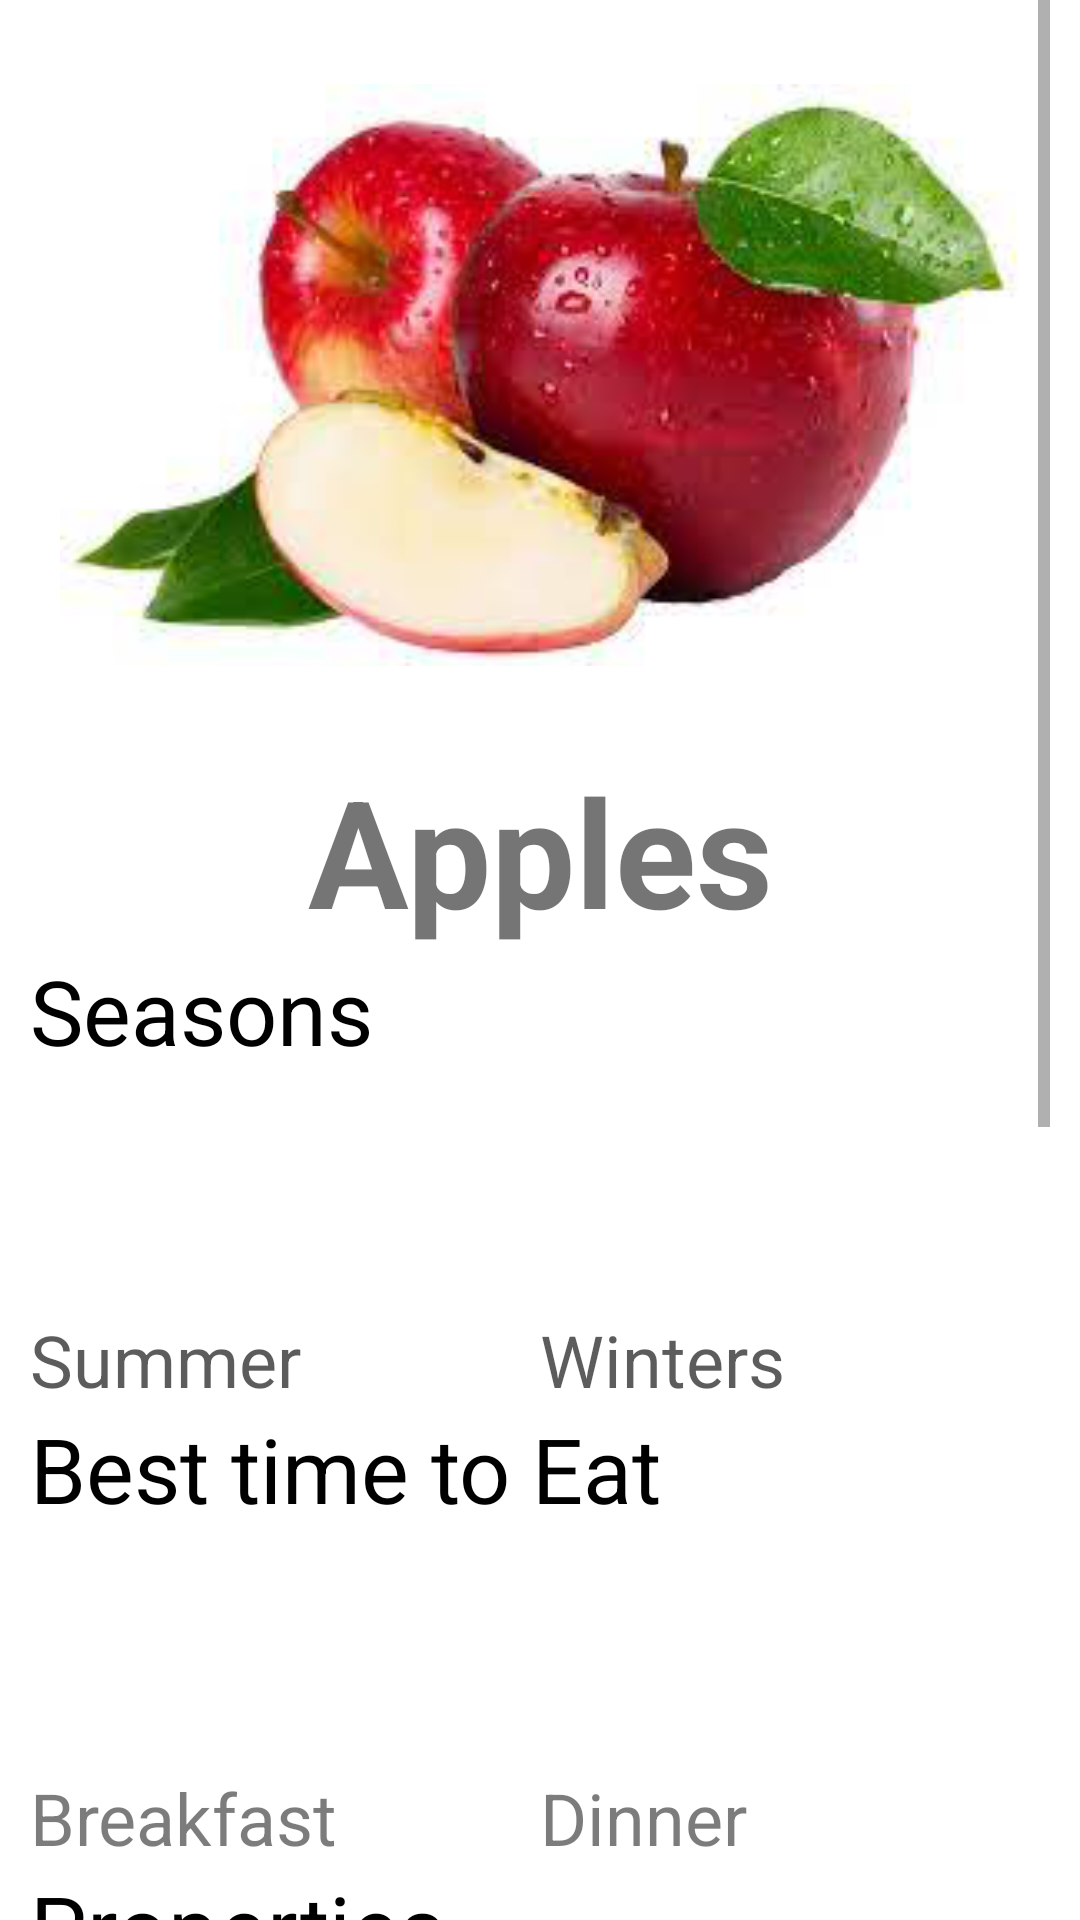

Write the Android layout XML for this screen, with the resource values it uses.
<!-- AndroidManifest.xml: application theme Theme.AyuCompanion -->
<!-- res/layout/fragment_apple.xml -->
<?xml version="1.0" encoding="utf-8"?>
<FrameLayout xmlns:android="http://schemas.android.com/apk/res/android"
    xmlns:app="http://schemas.android.com/apk/res-auto"
    xmlns:tools="http://schemas.android.com/tools"
    android:layout_width="match_parent"
    android:layout_height="match_parent"
    android:paddingLeft="10dp"
    android:paddingRight="10dp"
    tools:context=".food.Apple">

    <ScrollView
        android:layout_width="match_parent"
        android:layout_height="match_parent">

        <LinearLayout
            android:layout_width="match_parent"
            android:layout_height="wrap_content"
            android:orientation="vertical">

            <ImageView
                android:layout_width="match_parent"
                android:layout_height="230dp"
                android:layout_marginHorizontal="10dp"
                android:layout_marginVertical="10dp"
                android:src="@drawable/apple" />

            <TextView
                android:layout_width="match_parent"
                android:layout_height="wrap_content"
                android:gravity="center"
                android:text="@string/apples"
                android:textSize="50sp"
                android:textStyle="bold" />

            <TextView
                android:id="@+id/textView18"
                android:layout_width="match_parent"
                android:layout_height="wrap_content"
                android:text="Seasons"
                android:textColor="#000000"
                android:textSize="30sp" />

            <LinearLayout
                android:layout_width="match_parent"
                android:layout_height="match_parent"
                android:orientation="horizontal">

                <ImageView
                    android:id="@+id/imageView4"
                    android:layout_width="80dp"
                    android:layout_height="80dp"
                    android:layout_weight="1"
                    android:src="@drawable/summer" />

                <ImageView
                    android:id="@+id/imageView5"
                    android:layout_width="80dp"
                    android:layout_height="80dp"
                    android:layout_weight="1"
                    tools:src="@drawable/winter" />

            </LinearLayout>

            <LinearLayout
                android:layout_width="match_parent"
                android:layout_height="match_parent"
                android:layout_weight="1"
                android:orientation="horizontal">

                <TextView
                    android:id="@+id/textView28"
                    android:layout_width="match_parent"
                    android:layout_height="wrap_content"
                    android:layout_weight="1"
                    android:text="Summer"
                    android:textColor="#A3000000"
                    android:textSize="24sp" />

                <TextView
                    android:id="@+id/textView19"
                    android:layout_width="match_parent"
                    android:layout_height="wrap_content"
                    android:layout_weight="1"
                    android:text="Winters"
                    android:textColor="#A3000000"
                    android:textSize="24sp" />
            </LinearLayout>

            <TextView
                android:id="@+id/textView20"
                android:layout_width="match_parent"
                android:layout_height="wrap_content"
                android:text="Best time to Eat"
                android:textColor="#000000"
                android:textSize="30sp" />

            <LinearLayout
                android:layout_width="match_parent"
                android:layout_height="match_parent"
                android:orientation="horizontal">

                <ImageView
                    android:id="@+id/imageView4"
                    android:layout_width="80dp"
                    android:layout_height="80dp"
                    android:layout_weight="1"
                    android:src="@drawable/breakfast"
                    tools:ignore="DuplicateIds" />

                <ImageView
                    android:id="@+id/imageView5"
                    android:layout_width="80dp"
                    android:layout_height="80dp"
                    android:layout_weight="1"
                    tools:src="@drawable/dinner"
                    tools:ignore="DuplicateIds" />

            </LinearLayout>

            <LinearLayout
                android:layout_width="match_parent"
                android:layout_height="match_parent"
                android:orientation="horizontal">

                <TextView
                    android:id="@+id/textView31"
                    android:layout_width="match_parent"
                    android:layout_height="wrap_content"
                    android:layout_weight="1"
                    android:text="Breakfast"
                    android:textColor="#83000000"
                    android:textSize="24sp" />

                <TextView
                    android:id="@+id/textView32"
                    android:layout_width="match_parent"
                    android:layout_height="wrap_content"
                    android:layout_weight="1"
                    android:text="Dinner"
                    android:textColor="#83000000"
                    android:textSize="24sp" />
            </LinearLayout>

            <TextView
                android:id="@+id/textView30"
                android:layout_width="match_parent"
                android:layout_height="wrap_content"
                android:text="Properties"
                android:textColor="#000000"
                android:textSize="30sp" />

            <LinearLayout
                android:layout_width="match_parent"
                android:layout_height="match_parent"
                android:orientation="vertical"
                android:paddingLeft="20dp">

                <TextView
                    android:id="@+id/textView21"
                    android:layout_width="match_parent"
                    android:layout_height="wrap_content"
                    android:text="-Fibre"
                    android:textColor="#000000"
                    android:textSize="24sp"
                    tools:ignore="DuplicateIds" />

                <TextView
                    android:id="@+id/textView22"
                    android:layout_width="match_parent"
                    android:layout_height="wrap_content"
                    android:text="-Protein"
                    android:textColor="#000000"
                    android:textSize="24sp"
                    tools:ignore="DuplicateIds" />

                <TextView
                    android:id="@+id/textView23"
                    android:layout_width="match_parent"
                    android:layout_height="wrap_content"
                    android:text="-Vitamin A"
                    android:textColor="#000000"
                    android:textSize="24sp" />

                <TextView
                    android:id="@+id/textView24"
                    android:layout_width="match_parent"
                    android:layout_height="wrap_content"
                    android:text="-Vitamin C"
                    android:textColor="#000000"
                    android:textSize="24sp" />

                <TextView
                    android:id="@+id/textView25"
                    android:layout_width="match_parent"
                    android:layout_height="wrap_content"
                    android:text="-Vitamin K"
                    android:textColor="#000000"
                    android:textSize="24sp" />

                <TextView
                    android:id="@+id/textView26"
                    android:layout_width="match_parent"
                    android:layout_height="wrap_content"
                    android:text="-Anti Oxidants"
                    android:textColor="#000000"
                    android:textSize="24sp" />

                <TextView
                    android:id="@+id/textView27"
                    android:layout_width="match_parent"
                    android:layout_height="wrap_content"
                    android:text="-Folate"
                    android:textColor="#000000"
                    android:textSize="24sp" />
            </LinearLayout>

            <TextView
                android:id="@+id/textView33"
                android:layout_width="match_parent"
                android:layout_height="wrap_content"
                android:text="Benefits"
                android:textColor="#000000"
                android:textSize="30sp" />

            <LinearLayout
                android:layout_width="match_parent"
                android:layout_height="match_parent"
                android:orientation="vertical"
                android:paddingLeft="20dp">

                <TextView
                    android:id="@+id/textView1"
                    android:layout_width="match_parent"
                    android:layout_height="wrap_content"
                    android:text="-Highly nutiritional"
                    android:textColor="#000000"
                    android:textSize="24sp" />

                <TextView
                    android:id="@+id/textView2"
                    android:layout_width="match_parent"
                    android:layout_height="wrap_content"
                    android:text="-Improve Digestion"
                    android:textColor="#000000"
                    android:textSize="24sp" />

                <TextView
                    android:id="@+id/textView3"
                    android:layout_width="match_parent"
                    android:layout_height="wrap_content"
                    android:text="-Aid weight loss"
                    android:textColor="#000000"
                    android:textSize="24sp" />

                <TextView
                    android:id="@+id/textView4"
                    android:layout_width="match_parent"
                    android:layout_height="wrap_content"
                    android:text="-Lower or control bp"
                    android:textColor="#000000"
                    android:textSize="24sp" />

                <TextView
                    android:id="@+id/textView5"
                    android:layout_width="match_parent"
                    android:layout_height="wrap_content"
                    android:text="-Pregnancy Health"
                    android:textColor="#000000"
                    android:textSize="24sp" />

            </LinearLayout>

        </LinearLayout>
    </ScrollView>


</FrameLayout>
<!-- resources referenced by this layout -->
<resources>
  <!-- drawable apple: png bitmap (drawable, 88261 bytes) -->
  <!-- drawable winter: png bitmap (drawable, 9447 bytes) -->
  <string name="apples">Apples</string>
  <style name="Theme.AyuCompanion" parent="Theme.MaterialComponents.Light.NoActionBar">
          
          <item name="colorPrimary">#00897B</item>
          <item name="colorPrimaryVariant">#00897B</item>
          <item name="colorOnPrimary">@color/white</item>
          
          <item name="colorSecondary">#00897B</item>
          <item name="colorSecondaryVariant">#00897B</item>
          <item name="colorOnSecondary">#00897B</item>
          
          <item name="android:statusBarColor" tools:targetApi="l">?attr/colorPrimaryVariant</item>
          
      </style>
  <color name="white">#FFFFFFFF</color>
</resources>
